Photos from the image-classification dataset "dataset" in the GitHub repository XuanMjnh/TTCS. Its 8 classes are: apricot healthy, cherry healthy, cherry leaf scorch, cherry shot hole, tomato fusarium wilt, walnut blotch, walnut healthy, walnut leaf gall mite.

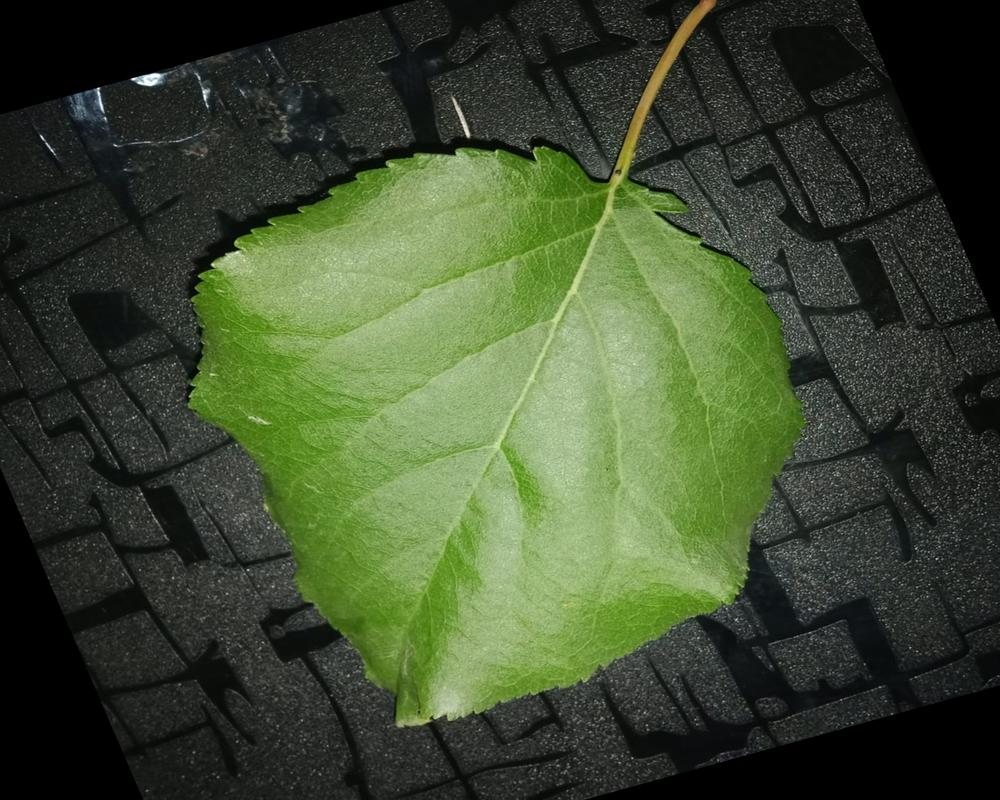
Label: apricot healthy

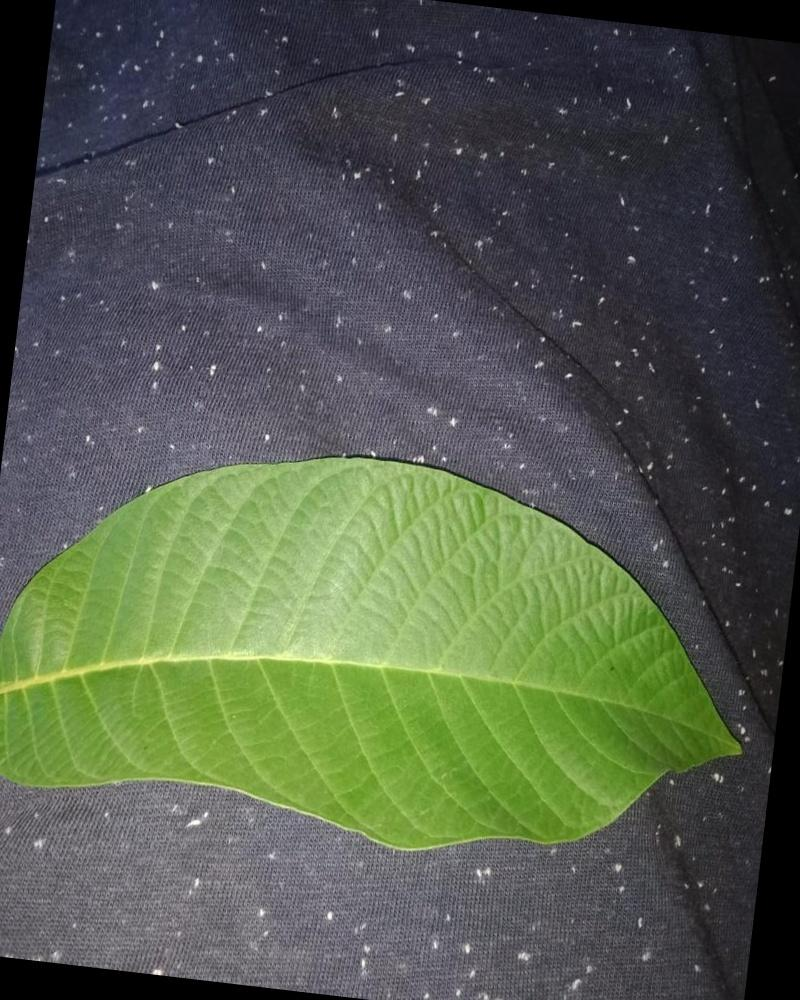
Label: walnut healthy

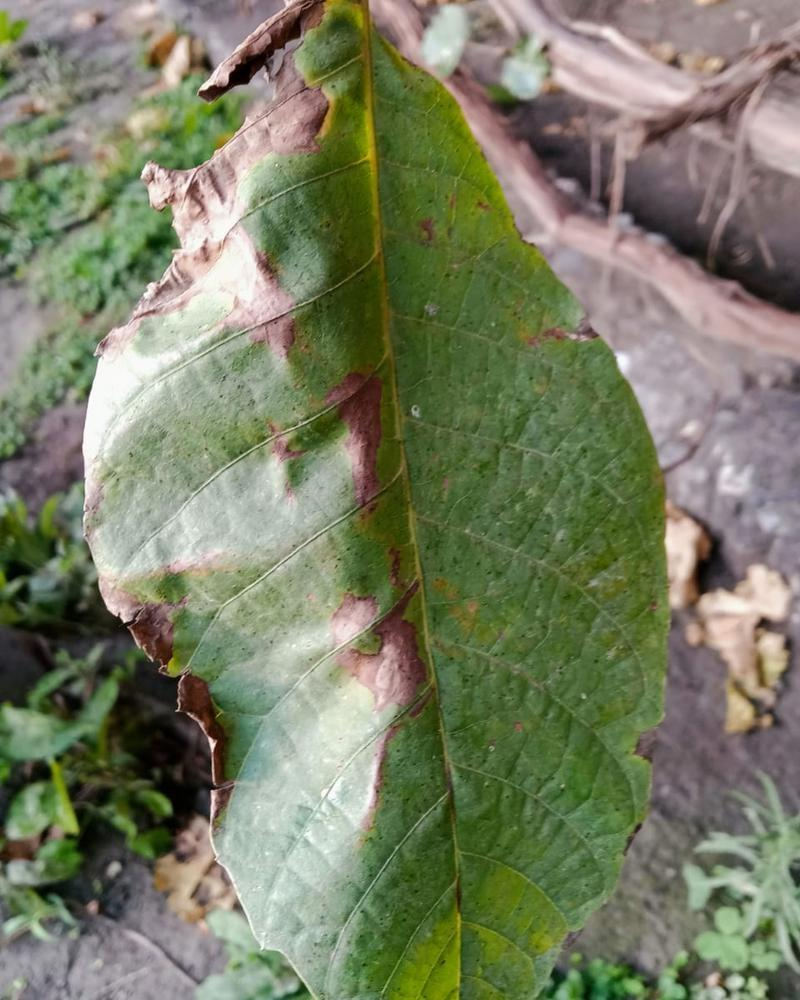
Label: walnut blotch

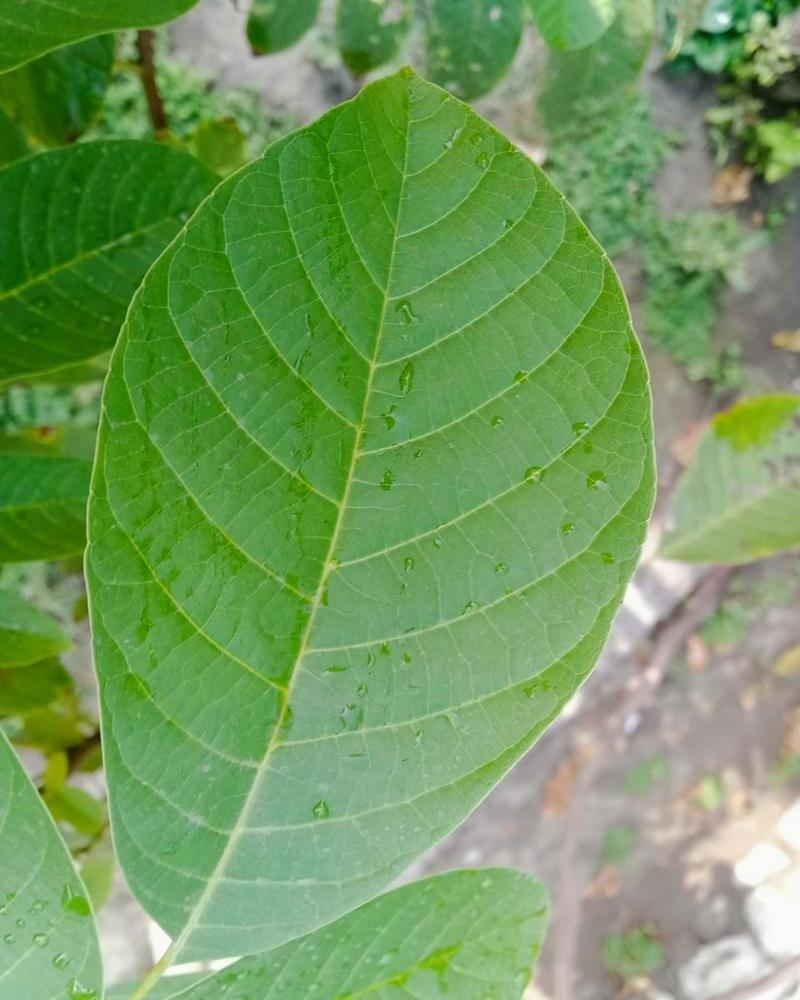
Label: walnut healthy

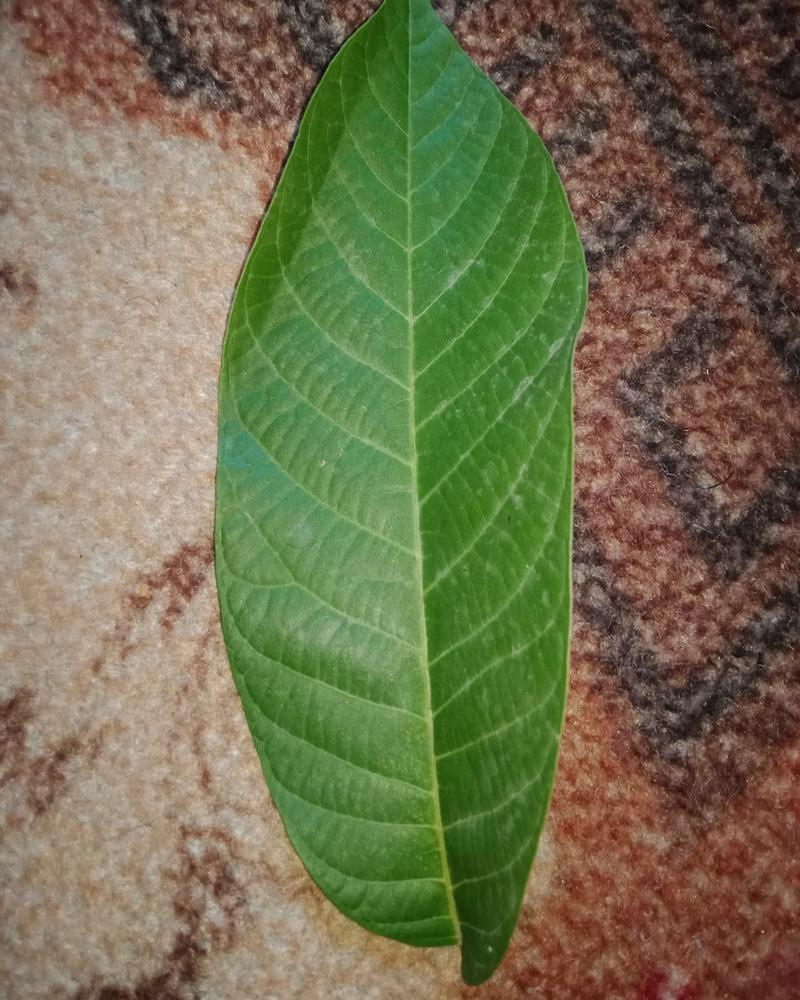
Label: walnut healthy

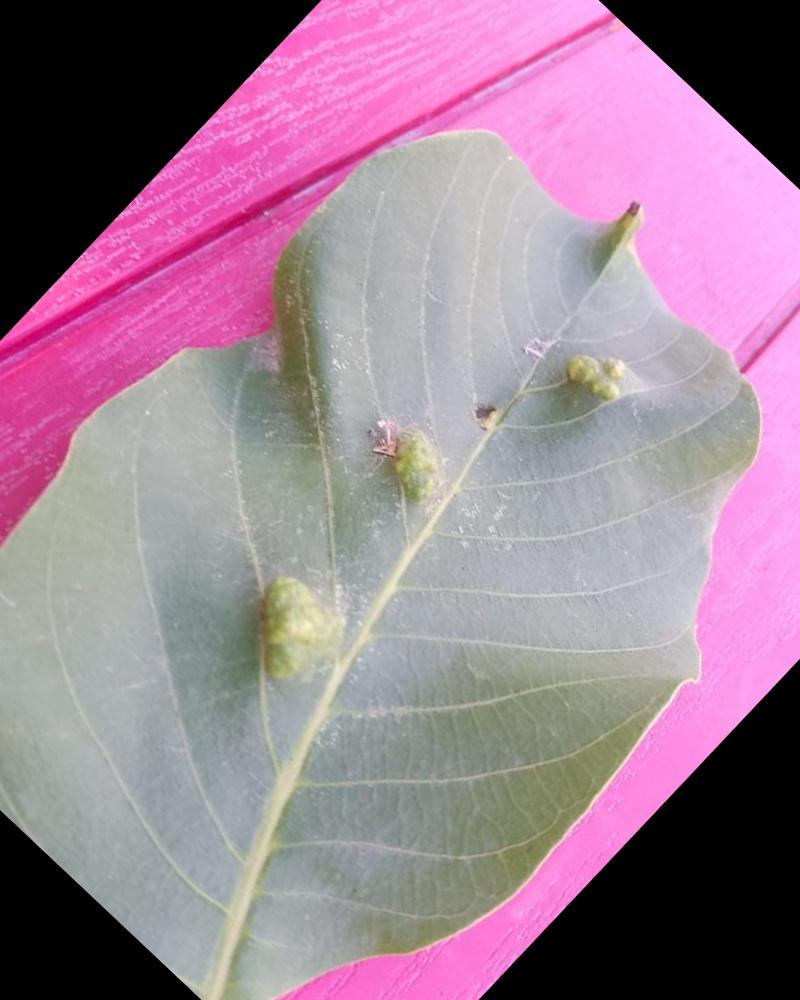
Label: walnut leaf gall mite
